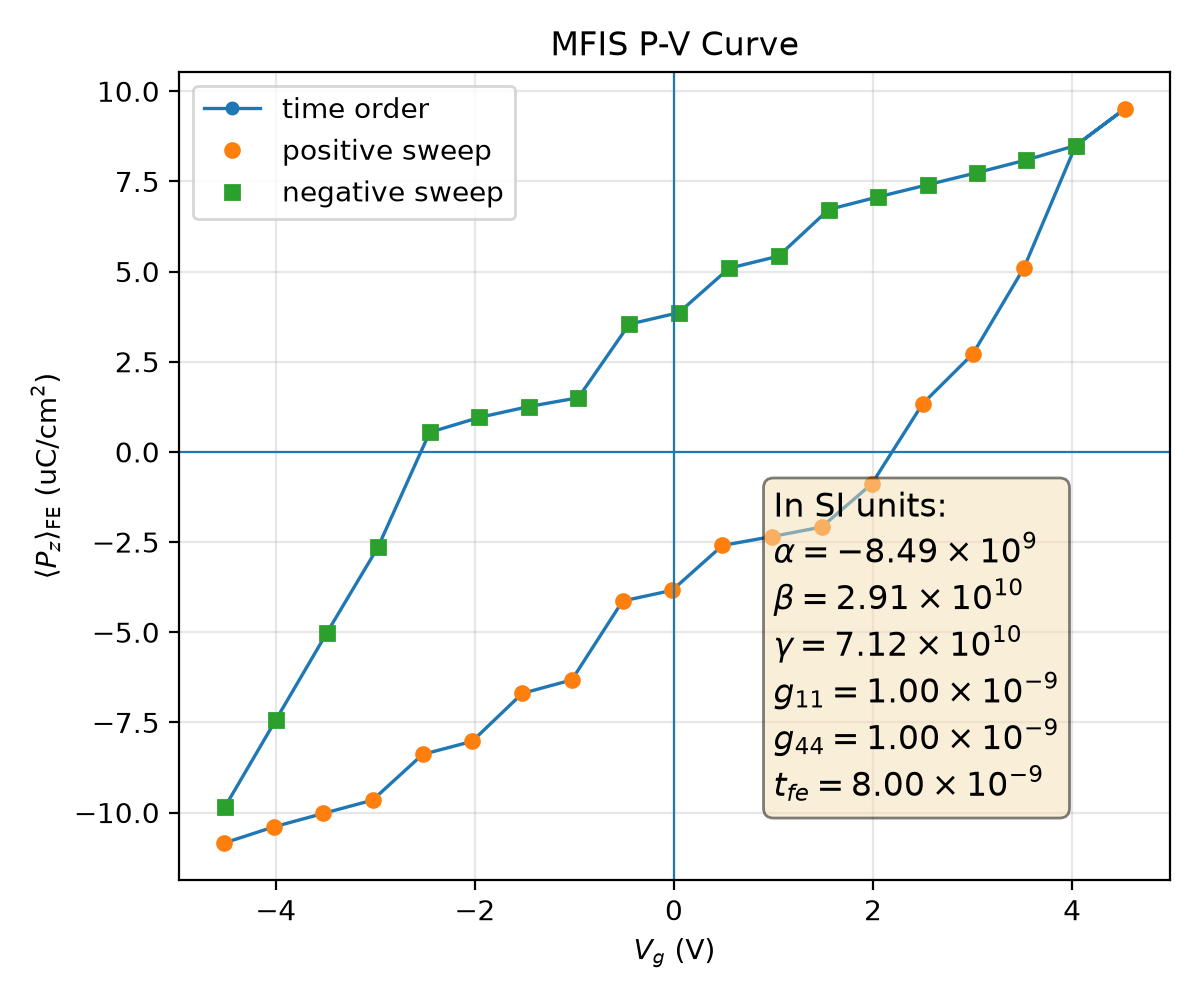

Source data for this figure (header and first rows):
plotfile, step, P_mean, P_min, P_max, P_std, Vg_mean, Vg_min, Vg_max, Vg_std, Nx, Ny, Nz, num_FE_cells, sweep_direction
plt00010934, 10934, 0.1084, -0.4515, 0.441, 0.3691, -4.518, -4.589, -4.435, 0.0517, 64, 64, 59, 65536, 0.0
plt00011394, 11394, 0.104, -0.4526, 0.4398, 0.3701, -4.021, -4.094, -3.94, 0.05163, 64, 64, 59, 65536, 1.0
plt00011676, 11676, 0.1003, -0.4537, 0.4386, 0.3707, -3.525, -3.598, -3.444, 0.05163, 64, 64, 59, 65536, 1.0
plt00012032, 12032, 0.09657, -0.4546, 0.4374, 0.3711, -3.028, -3.102, -2.948, 0.05168, 64, 64, 59, 65536, 1.0
plt00012602, 12602, 0.08389, -0.4531, 0.4385, 0.3745, -2.525, -2.605, -2.451, 0.05235, 64, 64, 59, 65536, 1.0
plt00013119, 13119, 0.08026, -0.4541, 0.4374, 0.3747, -2.028, -2.108, -1.955, 0.05237, 64, 64, 59, 65536, 1.0
plt00013657, 13657, 0.06696, -0.4547, 0.4382, 0.3774, -1.524, -1.6, -1.445, 0.05204, 64, 64, 59, 65536, 1.0
plt00014193, 14193, 0.06322, -0.4554, 0.4372, 0.3774, -1.026, -1.103, -0.9483, 0.05207, 64, 64, 59, 65536, 1.0
plt00014753, 14753, 0.04135, -0.4526, 0.4379, 0.3814, -0.5156, -0.5917, -0.4317, 0.05221, 64, 64, 59, 65536, 1.0
plt00015053, 15053, 0.03838, -0.4534, 0.4372, 0.3812, -0.01837, -0.09478, 0.06512, 0.05222, 64, 64, 59, 65536, 1.0
plt00016235, 16235, 0.02594, -0.4538, 0.4377, 0.3825, 0.487, 0.416, 0.5671, 0.05206, 64, 64, 59, 65536, 1.0
plt00016549, 16549, 0.02346, -0.4543, 0.437, 0.3823, 0.9847, 0.9128, 1.064, 0.052, 64, 64, 59, 65536, 1.0
plt00017036, 17036, 0.02084, -0.4547, 0.4365, 0.3821, 1.483, 1.41, 1.56, 0.05191, 64, 64, 59, 65536, 1.0
plt00017885, 17885, 0.008854, -0.4543, 0.4394, 0.3831, 1.987, 1.908, 2.058, 0.05226, 64, 64, 59, 65536, 1.0
plt00018845, 18845, -0.0134, -0.4502, 0.4416, 0.3839, 2.5, 2.419, 2.569, 0.05201, 64, 64, 59, 65536, 1.0
plt00020015, 20015, -0.02723, -0.4512, 0.4404, 0.3834, 3.004, 2.933, 3.085, 0.05174, 64, 64, 59, 65536, 1.0
plt00021150, 21150, -0.05106, -0.4484, 0.4438, 0.3815, 3.516, 3.445, 3.588, 0.05112, 64, 64, 59, 65536, 1.0
plt00023866, 23866, -0.08495, -0.4424, 0.4486, 0.3758, 4.036, 3.958, 4.098, 0.04973, 64, 64, 59, 65536, 1.0
plt00026886, 26886, -0.09516, -0.4437, 0.4475, 0.3732, 4.531, 4.449, 4.594, 0.0506, 64, 64, 59, 65536, 1.0
plt00028709, 28709, -0.08495, -0.4424, 0.4486, 0.3758, 4.036, 3.958, 4.098, 0.04973, 64, 64, 59, 65536, -1.0
plt00029077, 29077, -0.08094, -0.4411, 0.4499, 0.3765, 3.54, 3.462, 3.602, 0.04968, 64, 64, 59, 65536, -1.0
plt00029328, 29328, -0.07743, -0.4398, 0.451, 0.377, 3.044, 2.967, 3.106, 0.04967, 64, 64, 59, 65536, -1.0
plt00029533, 29533, -0.07406, -0.4386, 0.4521, 0.3774, 2.548, 2.471, 2.61, 0.04967, 64, 64, 59, 65536, -1.0
plt00029756, 29756, -0.07071, -0.4374, 0.4531, 0.3776, 2.051, 1.975, 2.114, 0.04966, 64, 64, 59, 65536, -1.0
plt00030217, 30217, -0.06721, -0.4366, 0.454, 0.3777, 1.554, 1.479, 1.617, 0.04965, 64, 64, 59, 65536, -1.0
plt00030741, 30741, -0.05428, -0.4371, 0.4537, 0.38, 1.051, 0.9792, 1.115, 0.04954, 64, 64, 59, 65536, -1.0
plt00031128, 31128, -0.05091, -0.4363, 0.4544, 0.3799, 0.5533, 0.4826, 0.6183, 0.04953, 64, 64, 59, 65536, -1.0
plt00031700, 31700, -0.03861, -0.4398, 0.4527, 0.3815, 0.04897, -0.01962, 0.1212, 0.05032, 64, 64, 59, 65536, -1.0
plt00032526, 32526, -0.03541, -0.439, 0.4532, 0.3813, -0.4492, -0.5169, -0.3767, 0.05028, 64, 64, 59, 65536, -1.0
plt00033101, 33101, -0.01501, -0.4387, 0.4509, 0.3838, -0.9619, -1.032, -0.8994, 0.04989, 64, 64, 59, 65536, -1.0
plt00033340, 33340, -0.01257, -0.4379, 0.4516, 0.3837, -1.459, -1.529, -1.397, 0.04982, 64, 64, 59, 65536, -1.0
plt00033670, 33670, -0.009548, -0.4373, 0.4525, 0.3835, -1.957, -2.025, -1.894, 0.04975, 64, 64, 59, 65536, -1.0
plt00034895, 34895, -0.005421, -0.4366, 0.4533, 0.3831, -2.454, -2.522, -2.391, 0.04966, 64, 64, 59, 65536, -1.0
plt00036637, 36637, 0.02643, -0.4421, 0.4497, 0.3838, -2.974, -3.042, -2.907, 0.04999, 64, 64, 59, 65536, -1.0
plt00038386, 38386, 0.05011, -0.4463, 0.4453, 0.3819, -3.486, -3.542, -3.418, 0.04956, 64, 64, 59, 65536, -1.0
plt00043238, 43238, 0.07424, -0.4478, 0.4429, 0.3781, -3.998, -4.054, -3.922, 0.04903, 64, 64, 59, 65536, -1.0
plt00058408, 58408, 0.09838, -0.4501, 0.4411, 0.3726, -4.51, -4.569, -4.436, 0.04857, 64, 64, 59, 65536, -1.0
